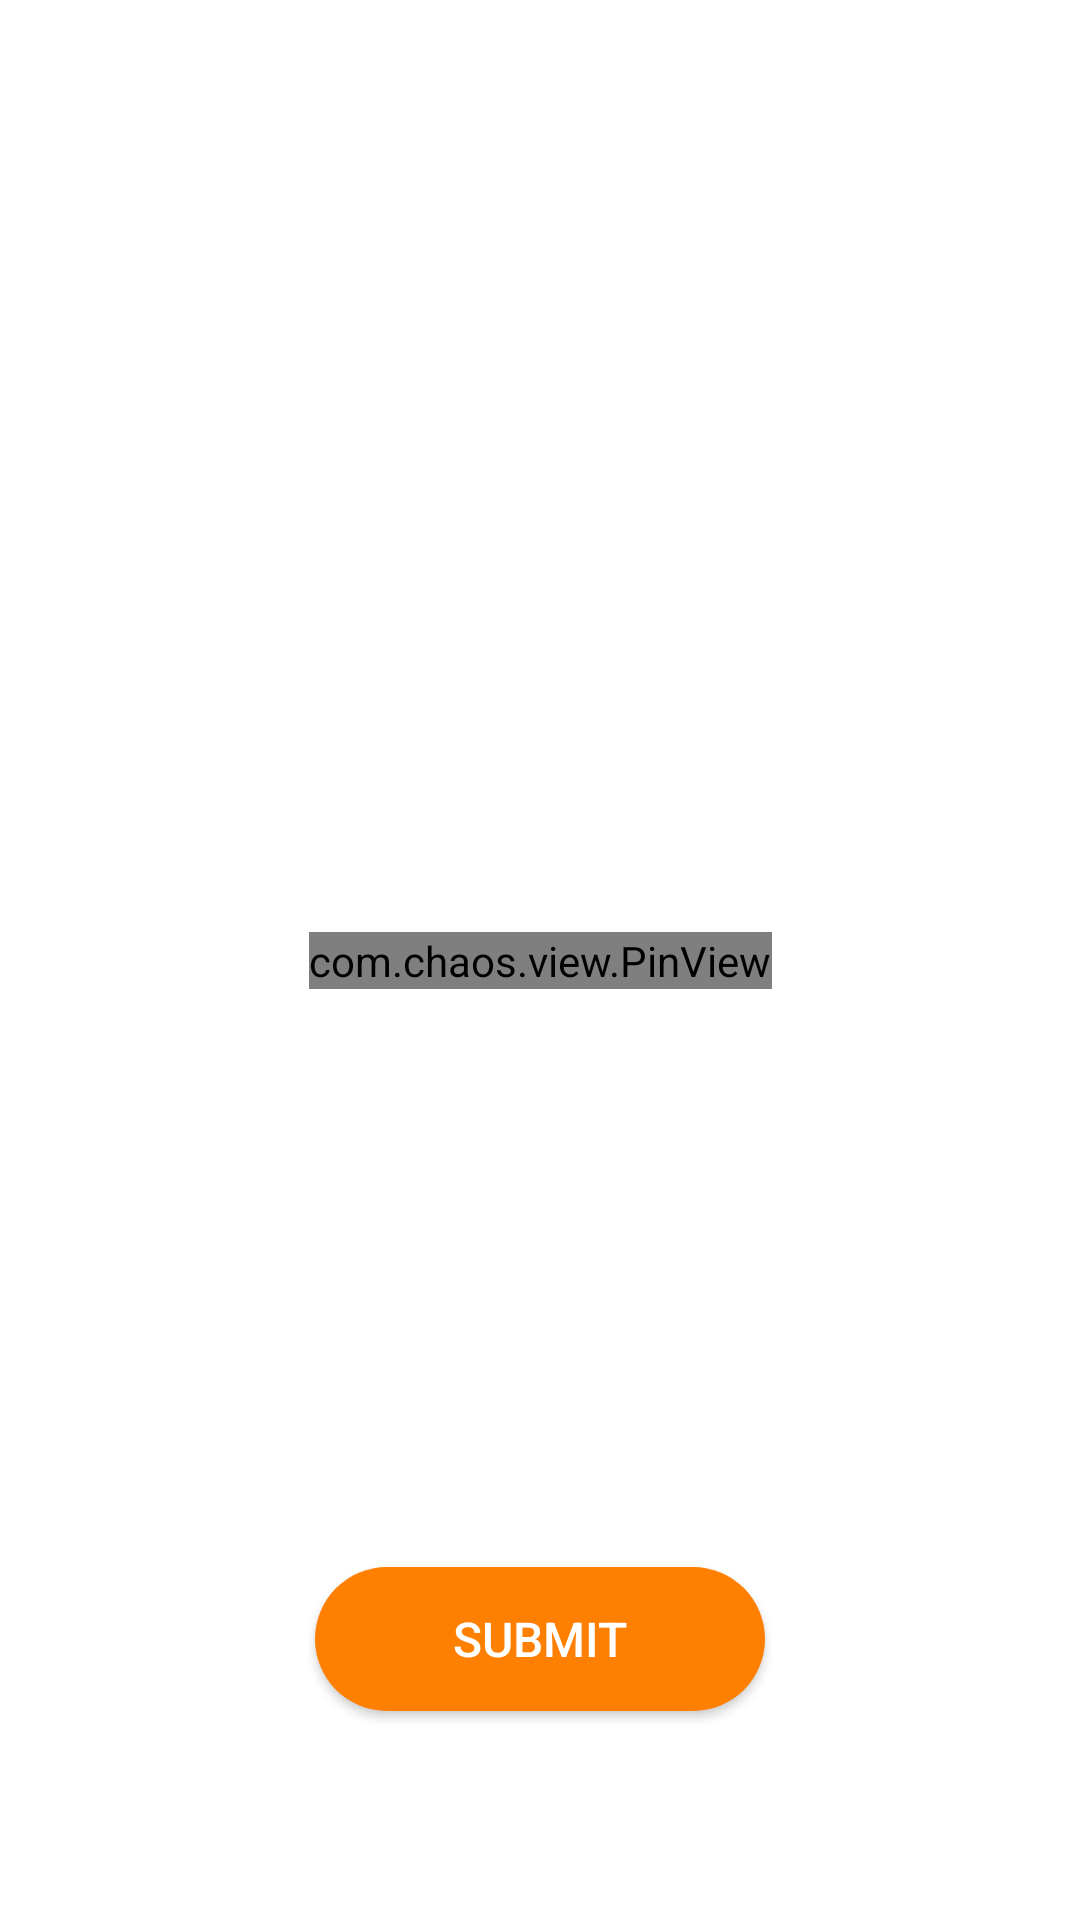

Write the Android layout XML for this screen, with the resource values it uses.
<!-- AndroidManifest.xml: application theme AppTheme -->
<!-- res/layout/fragment_otp.xml -->
<androidx.constraintlayout.widget.ConstraintLayout android:id="@+id/otpLayout"
    android:layout_height="match_parent"
    android:layout_width="match_parent"
    app:layout_constraintBottom_toBottomOf="parent"
    app:layout_constraintEnd_toEndOf="parent"
    app:layout_constraintStart_toStartOf="parent"
    app:layout_constraintTop_toTopOf="parent"
    xmlns:app="http://schemas.android.com/apk/res-auto"
    xmlns:android="http://schemas.android.com/apk/res/android">

        <androidx.appcompat.widget.AppCompatImageView
            android:id="@+id/logoImageView2"
            android:layout_height="wrap_content"
            android:layout_width="wrap_content"
            android:visibility="visible"
            app:layout_constraintBottom_toBottomOf="parent"
            app:layout_constraintEnd_toEndOf="parent"
            app:layout_constraintStart_toStartOf="parent"
            app:layout_constraintTop_toTopOf="parent"
            app:layout_constraintVertical_bias="0.19999999"
            app:layout_constraintVertical_chainStyle="packed" />

        <com.chaos.view.PinView
            style="@style/PinWidget.PinView"
            android:cursorVisible="true"
            android:digits="0123456789"
            android:id="@+id/otpVerification"
            android:inputType="number"
            android:itemBackground="@color/blue_bg"
            android:layout_height="wrap_content"
            android:layout_margin="@dimen/margin_20"
            android:layout_marginVertical="16dp"
            android:layout_width="wrap_content"
            android:textColor="@color/white"
            android:textSize="16sp"
            app:cursorColor="@color/white"
            app:cursorWidth="2dp"
            app:hideLineWhenFilled="false"
            app:itemCount="6"
            app:itemHeight="48dp"
            app:itemRadius="4dp"
            app:itemSpacing="8dp"
            app:itemWidth="48dp"
            app:layout_constraintBottom_toBottomOf="parent"
            app:layout_constraintEnd_toEndOf="parent"
            app:layout_constraintStart_toStartOf="parent"
            app:layout_constraintTop_toTopOf="parent"
            app:layout_constraintVertical_chainStyle="packed"
            app:lineColor="@color/blue_bg"
            app:lineWidth="1dp"
            app:viewType="rectangle" />
        <TextView
            android:layout_width="0dp"
            android:layout_height="wrap_content"
            android:id="@+id/otp_error_message_text"
            style="@style/error_message_text_style"
            android:visibility="gone"
            app:layout_constraintStart_toStartOf="@id/otpVerification"
            app:layout_constraintEnd_toStartOf="@id/resendTextview"
            app:layout_constraintTop_toBottomOf="@id/otpVerification"
            />

        <androidx.appcompat.widget.AppCompatTextView
            style="@style/resendOTPStyle"
            android:id="@+id/resendTextview"
            android:layout_height="wrap_content"
            android:layout_width="wrap_content"
            android:text="@string/resend_otp"
            android:clickable="true"
            app:layout_constraintEnd_toEndOf="parent"
            app:layout_constraintTop_toBottomOf="@id/otpVerification"
            android:focusable="true" />

        <androidx.appcompat.widget.AppCompatButton
            style="@style/nextButtonStyle"
            android:id="@+id/submitButton"
            android:layout_height="wrap_content"
            android:layout_width="wrap_content"
            android:text="@string/submit_cc"
            app:layout_constraintBottom_toBottomOf="parent"
            app:layout_constraintEnd_toEndOf="parent"
            app:layout_constraintStart_toStartOf="parent"
            app:layout_constraintTop_toTopOf="parent"
            app:layout_constraintVertical_bias="0.90999997" />

    </androidx.constraintlayout.widget.ConstraintLayout>
<!-- resources referenced by this layout -->
<resources>
  <color name="blue_bg">#26659E</color>
  <color name="white">#FFFFFFFF</color>
  <dimen name="margin_20">20dp</dimen>
  <string name="resend_otp">Resend</string>
  <string name="submit_cc">Submit</string>
  <style name="error_message_text_style">
          <item name="android:textSize">11sp</item>
          <item name="android:textColor"> @color/colorRed</item>
          <item name="android:layout_margin">@dimen/margin_2</item>
          <item name="android:padding">@dimen/padding_5</item>
          <item name="android:drawableStart">@drawable/ic_error_info</item>
          <item name="android:gravity">center_vertical</item>
      </style>
  <style name="nextButtonStyle">
          <item name="android:textSize">16sp</item>
          <item name="android:textColor">@color/white</item>
          <item name="android:background">@drawable/orange_bg</item>
          <item name="android:padding">@dimen/padding_10</item>
          <item name="android:layout_margin">@dimen/margin_20</item>
          <item name="android:minWidth">@dimen/button_min_width</item>
      </style>
  <style name="resendOTPStyle">
          <item name="android:textSize">16sp</item>
          <item name="android:textColor">@color/white_alpha</item>
          <item name="android:padding">@dimen/padding_5</item>
          <item name="android:layout_margin">@dimen/margin_5</item>
          <item name="android:maxLines">1</item>
      </style>
  <color name="colorRed">#ff4646</color>
  <dimen name="margin_2">2dp</dimen>
  <dimen name="padding_5">5dp</dimen>
  <!-- drawable ic_error_info (drawable) -->
  <vector android:height="24dp" android:tint="#ff4646"
      android:viewportHeight="24" android:viewportWidth="24"
      android:width="24dp" xmlns:android="http://schemas.android.com/apk/res/android">
      <path android:fillColor="@android:color/white" android:pathData="M12,2C6.48,2 2,6.48 2,12s4.48,10 10,10 10,-4.48 10,-10S17.52,2 12,2zM13,17h-2v-6h2v6zM13,9h-2L11,7h2v2z"/>
  </vector>
  <!-- drawable orange_bg (drawable) -->
  <?xml version="1.0" encoding="utf-8"?>
  <shape android:shape="rectangle"
      xmlns:android="http://schemas.android.com/apk/res/android">
  
      <solid android:color="@color/orange_bg_color"/>
      <corners android:radius="50dp"/>
  </shape>
  <dimen name="padding_10">10dp</dimen>
  <dimen name="button_min_width">150dp</dimen>
  <color name="white_alpha">#80FFFFFF</color>
  <dimen name="margin_5">5dp</dimen>
  <color name="orange_bg_color">#FF7F00</color>
</resources>
